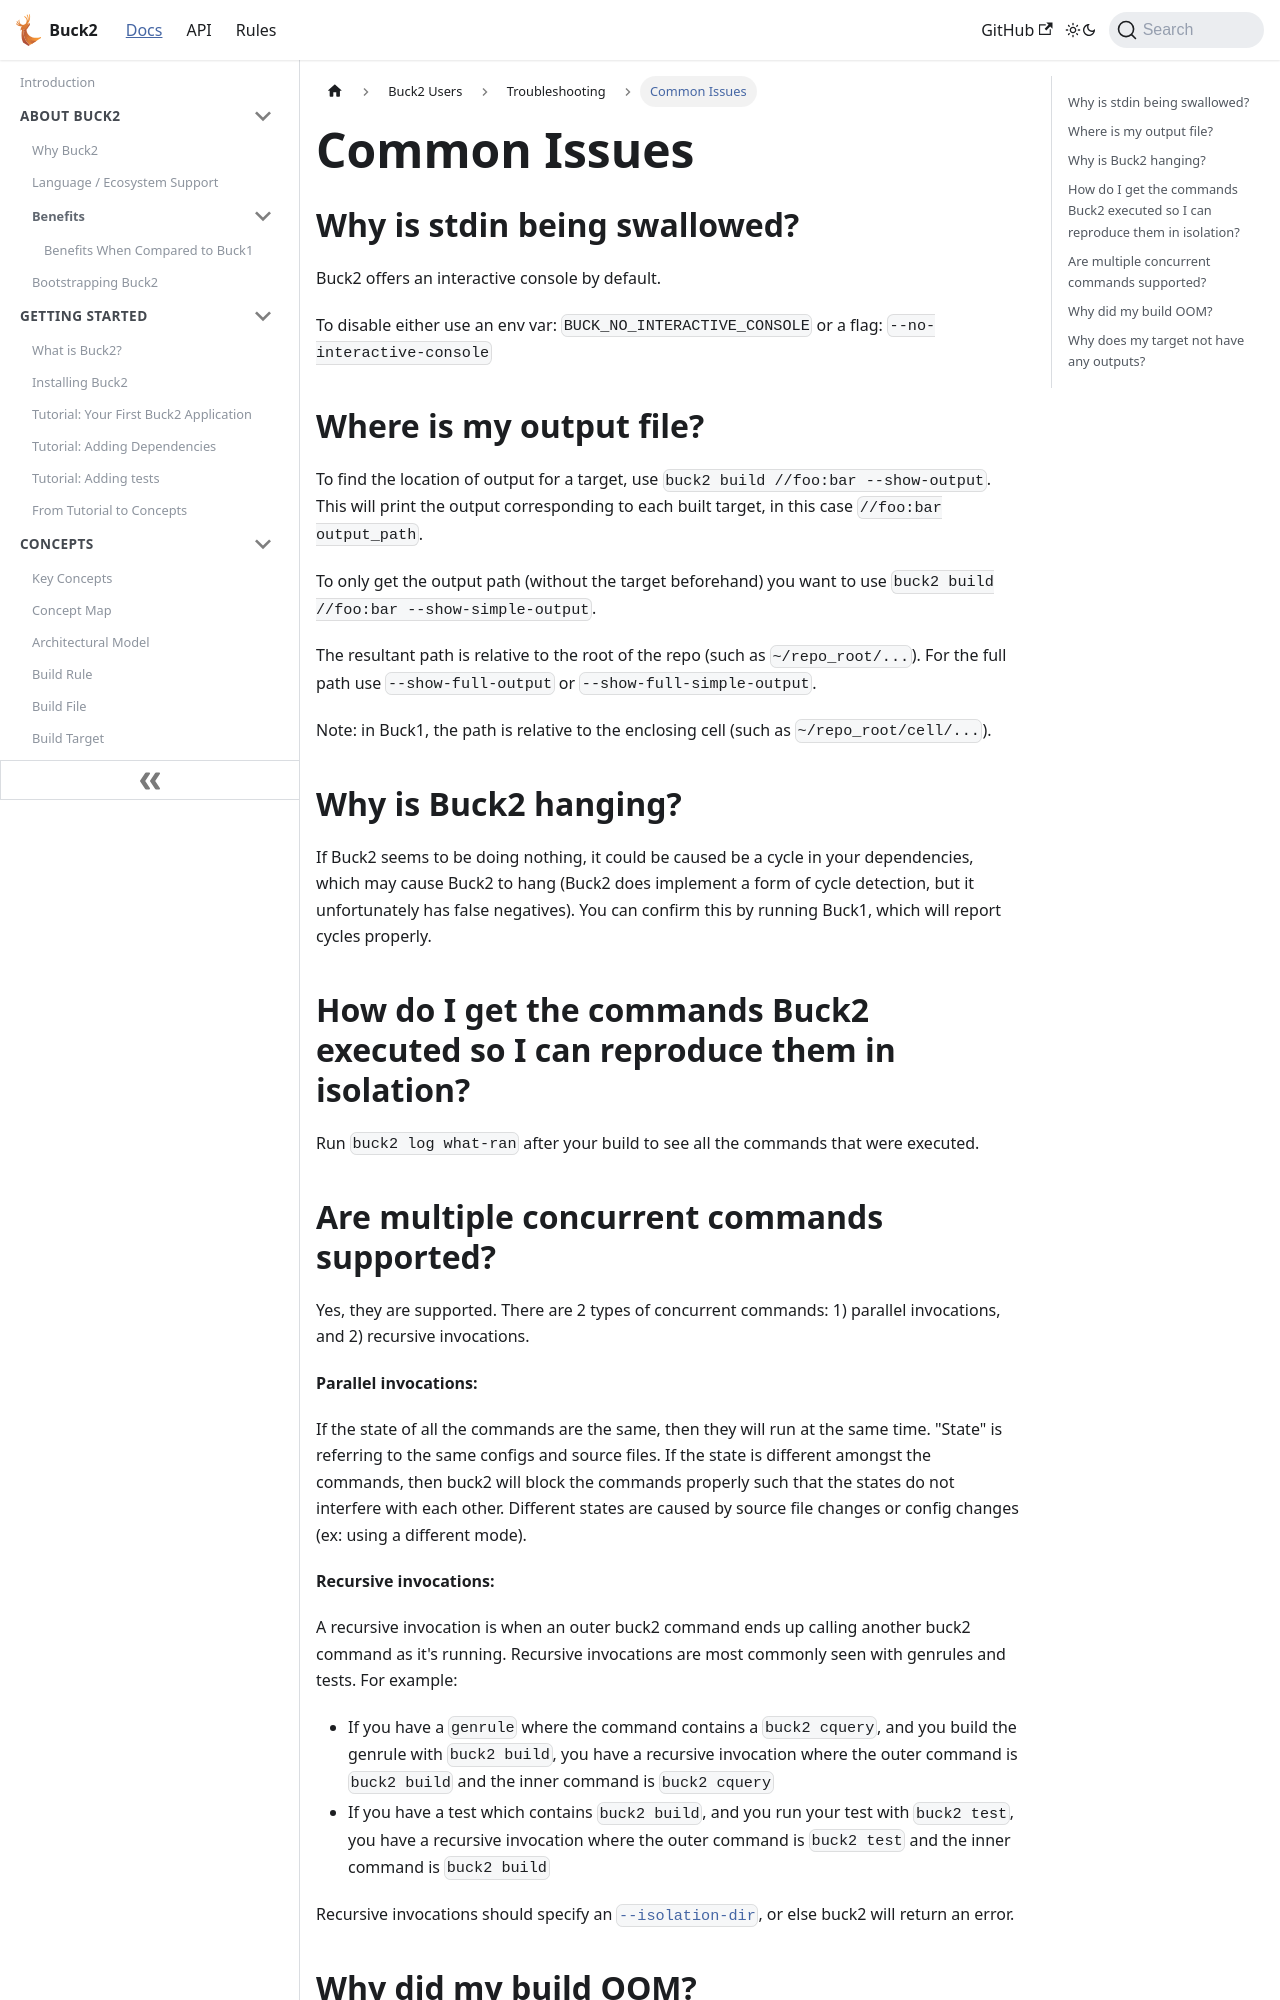

repository: Blindspot22/buck2 · page: docs/users/faq/common_issues/index.html · generator: docusaurus

---
id: common_issues
title: Common Issues
---

import { FbInternalOnly } from 'docusaurus-plugin-internaldocs-fb/internal';

## Why is stdin being swallowed?

Buck2 offers an interactive console by default.

To disable either use an env var: `BUCK_NO_INTERACTIVE_CONSOLE` or a flag:
`--no-interactive-console`

## Where is my output file?

To find the location of output for a target, use
`buck2 build //foo:bar --show-output`. This will print the output corresponding
to each built target, in this case `//foo:bar output_path`.

To only get the output path (without the target beforehand) you want to use
`buck2 build //foo:bar --show-simple-output`.

The resultant path is relative to the root of the repo (such as
`~/repo_root/...`). For the full path use `--show-full-output` or
`--show-full-simple-output`.

Note: in Buck1, the path is relative to the enclosing cell (such as
`~/repo_root/cell/...`).

<FbInternalOnly>
For Meta, repo_root = fbsource, cell = fbcode/fbobjc/...
</FbInternalOnly>

## Why is Buck2 hanging?

If Buck2 seems to be doing nothing, it could be caused be a cycle in your
dependencies, which may cause Buck2 to hang (Buck2 does implement a form of
cycle detection, but it unfortunately has false negatives). You can confirm this
by running Buck1, which will report cycles properly.

## How do I get the commands Buck2 executed so I can reproduce them in isolation?

Run `buck2 log what-ran` after your build to see all the commands that were
executed.
